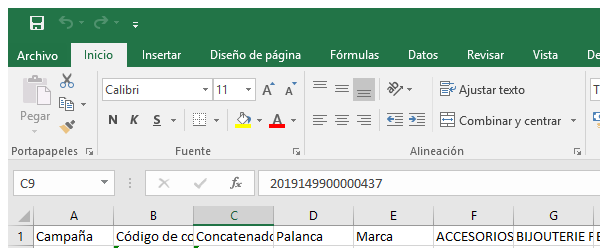
Workflow: Edit Excel Ventas txt

Step 1: Attach Window 'EXCEL.EXE Ventas.txt' on the element in window 'Ventas.txt - Excel' (excel.exe)

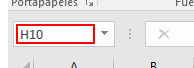
Step 2: type "%[k(back)]AJ1[k(enter)]1[k(enter)][k(up)]" into the text box

Step 3: type "%[k(back)]F2[k(enter)]" into the text box (same screen as step 2)

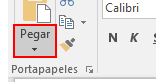
Step 4: click on the element 'Pegar' in window 'Ventas.txt - Excel' (excel.exe)

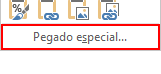
Step 5: click on the menu item 'Pegado especial...' in window 'Ventas.txt - Excel' (excel.exe)

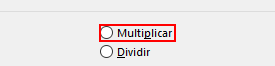
Step 6: check the radio button 'Multiplicar' in window 'Pegado especial' (excel.exe)

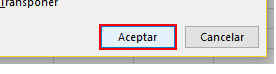
Step 7: click on the push button 'Aceptar' in window 'Pegado especial' (excel.exe)

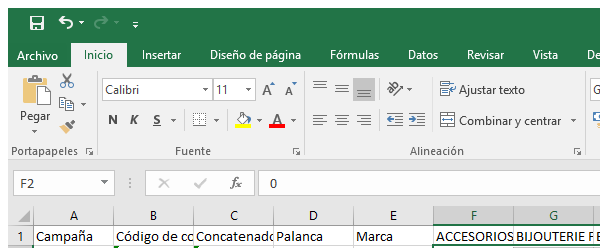
Step 8: Attach Window 'EXCEL.EXE Ventas.txt' on the element in window 'Ventas.txt - Excel' (excel.exe)

Step 9: type "%[k(back)]AJ1[k(enter)][k(back)]" into the text box (same screen as step 2)

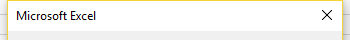
Step 10: Attach Window 'EXCEL.EXE Microsoft' on the element in window 'Microsoft Excel' (excel.exe)

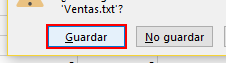
Step 11: click on the push button 'Guardar'

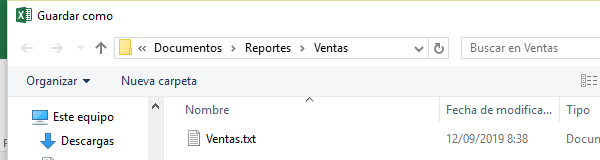
Step 12: Attach Window 'EXCEL.EXE  Guardar como' on the dialog in window 'Guardar como' (excel.exe)

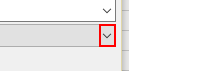
Step 13: click on 'push button  Abrir'

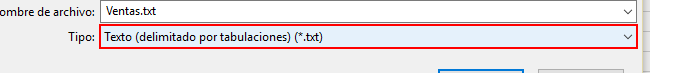
Step 14: type "%[k(home)][k(enter)]" into the combo box 'Tipo:'

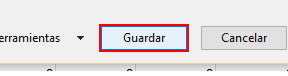
Step 15: click in window 'Guardar'
